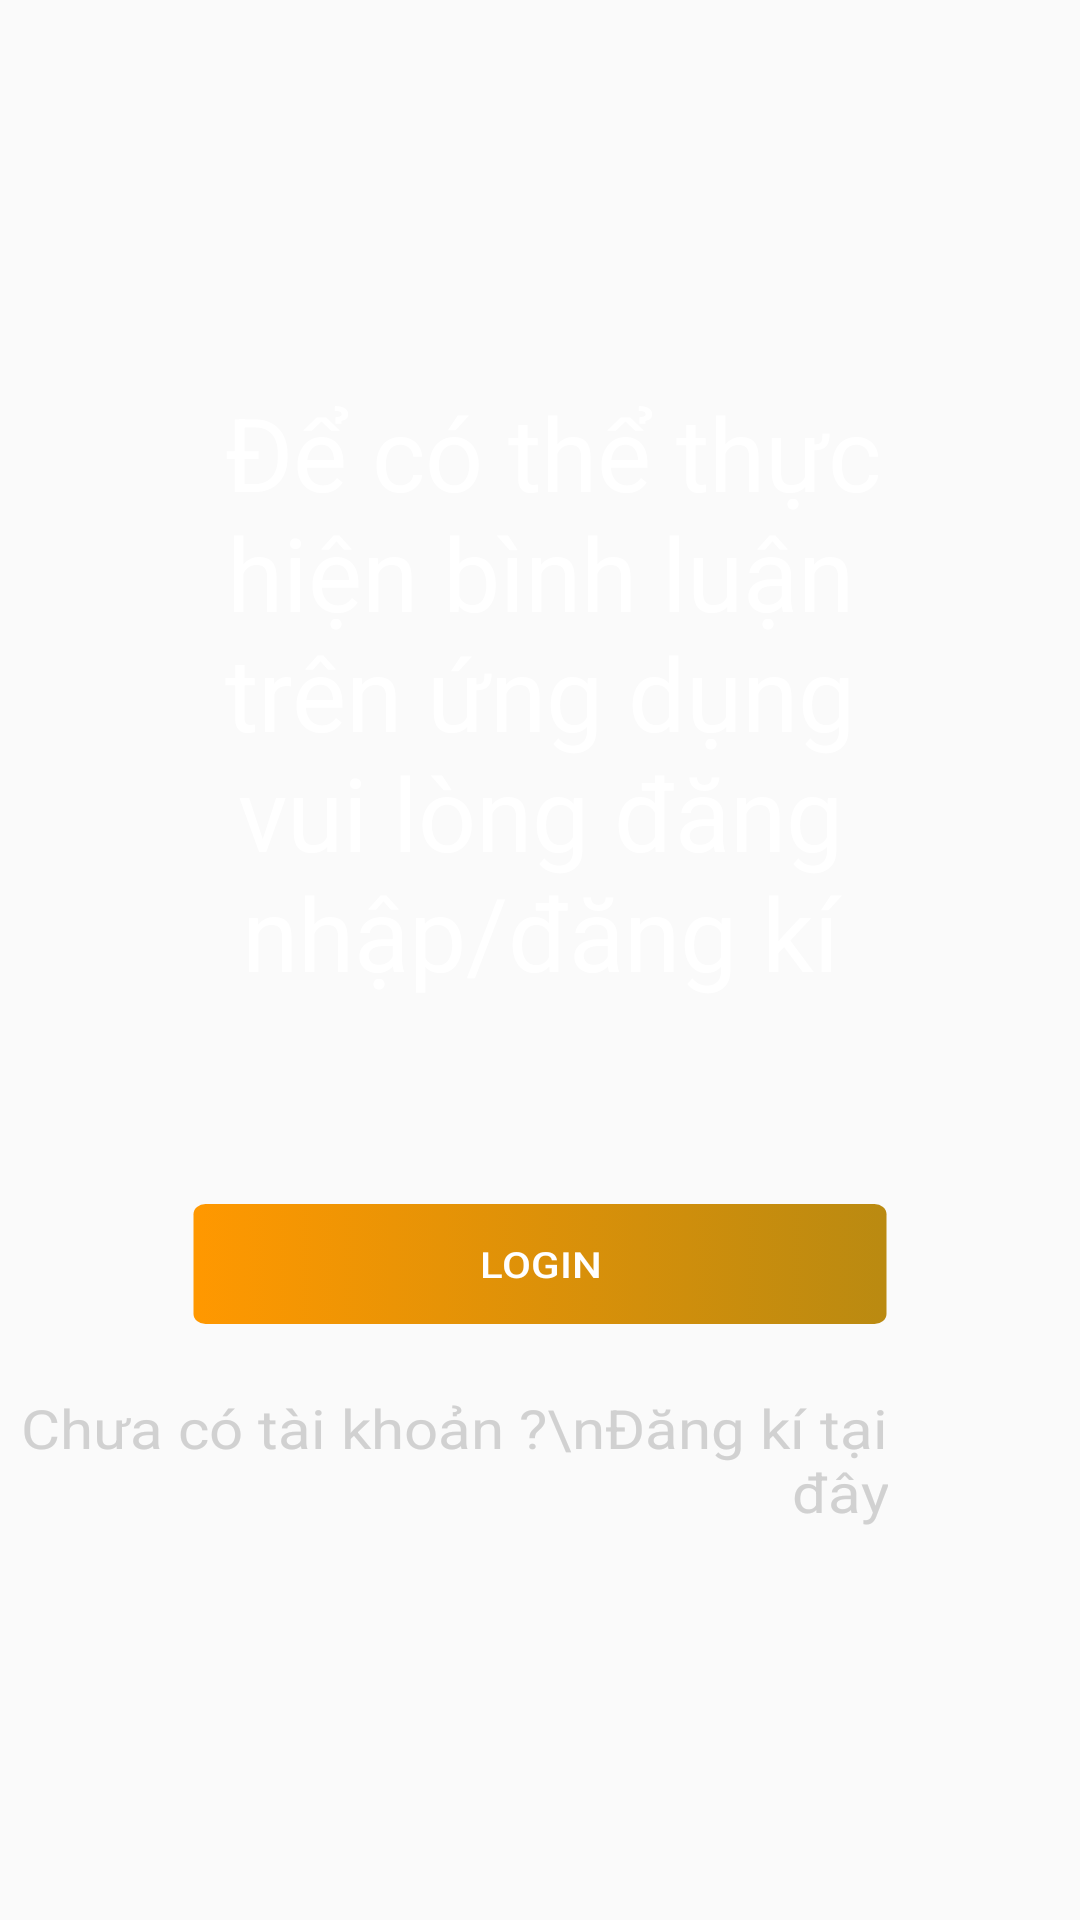

Produce the Android XML layout that renders to this screen, including the resource entries it uses.
<!-- AndroidManifest.xml: application theme Theme.MovieRating -->
<!-- res/layout/fragment_main_for_login.xml -->
<?xml version="1.0" encoding="utf-8"?>
<androidx.constraintlayout.widget.ConstraintLayout xmlns:android="http://schemas.android.com/apk/res/android"
    xmlns:app="http://schemas.android.com/apk/res-auto"
    xmlns:tools="http://schemas.android.com/tools"
    android:layout_width="match_parent"
    android:layout_height="match_parent"
    android:background="@drawable/background_main"
    android:backgroundTint="#5A5757"
    android:backgroundTintMode="multiply"
    tools:context=".activity.MainForLogin">

    <TextView
        android:id="@+id/textView2"
        android:layout_width="0dp"
        android:layout_height="wrap_content"
        android:layout_marginStart="64dp"
        android:layout_marginTop="128dp"
        android:layout_marginEnd="64dp"
        android:gravity="center"
        android:text=" Để có thể thực hiện bình luận trên ứng dụng vui lòng đăng nhập/đăng kí"
        android:textColor="#FFFFFF"
        android:textSize="34sp"
        app:layout_constraintEnd_toEndOf="parent"
        app:layout_constraintHorizontal_bias="0.498"
        app:layout_constraintStart_toStartOf="parent"
        app:layout_constraintTop_toTopOf="parent" />

    <Button
        android:id="@+id/btnToLogin"
        android:layout_width="0dp"
        android:layout_height="wrap_content"
        android:layout_marginStart="64dp"
        android:layout_marginTop="64dp"
        android:layout_marginEnd="64dp"
        android:background="@drawable/button_gradient_background_yellow"
        android:scaleY="0.85"
        android:text="login"

        android:textColor="#FFFFFF"
        app:layout_constraintEnd_toEndOf="parent"
        app:layout_constraintStart_toStartOf="parent"
        app:layout_constraintTop_toBottomOf="@+id/textView2" />

    <TextView
        android:id="@+id/tvwLinkRegister"
        android:layout_width="0dp"
        android:layout_height="wrap_content"
        android:layout_marginTop="16dp"
        android:autoText="false"
        android:clickable="true"
        android:foregroundGravity="left|right"
        android:gravity="end"
        android:scaleY="0.9"
        android:text="Chưa có tài khoản ?\nĐăng kí tại đây"
        android:textAppearance="@style/TextAppearance.AppCompat.Small"
        android:textColor="#C4C4C4C4"
        android:textSize="20sp"
        app:layout_constraintEnd_toEndOf="@+id/btnToLogin"
        app:layout_constraintTop_toBottomOf="@+id/btnToLogin" />
</androidx.constraintlayout.widget.ConstraintLayout>
<!-- resources referenced by this layout -->
<resources>
  <!-- drawable button_gradient_background_yellow (drawable) -->
  <?xml version="1.0" encoding="utf-8"?>
  <selector xmlns:android="http://schemas.android.com/apk/res/android">
      <item android:state_pressed="true" >
          <shape>
              <solid
                  android:color="#000000" />
              <stroke
                  android:width="1dp"
                  android:color="#000000" />
              <corners
                  android:radius="3dp" />
              <padding
                  android:left="10dp"
                  android:top="10dp"
                  android:right="10dp"
                  android:bottom="10dp" />
          </shape>
      </item>
      <item>
          <shape>
              <gradient
                  android:startColor="#FF9800"
                  android:endColor="#BA8A11"
                  android:angle="0" />
              <stroke
                  android:width="1dp"
                  android:color="#00539440" />
              <corners
                  android:radius="4dp" />
              <padding
                  android:left="10dp"
                  android:top="10dp"
                  android:right="10dp"
                  android:bottom="10dp" />
          </shape>
      </item>
  </selector>
  <style name="Theme.MovieRating" parent="Theme.AppCompat.DayNight.NoActionBar">
          
          <item name="colorPrimary">@color/purple_500</item>
          <item name="colorPrimaryVariant">@color/purple_700</item>
          <item name="colorOnPrimary">@color/white</item>
          
          <item name="colorSecondary">@color/teal_200</item>
          <item name="colorSecondaryVariant">@color/teal_700</item>
          <item name="colorOnSecondary">@color/black</item>
          
          <item name="android:statusBarColor" tools:targetApi="l">?attr/colorPrimaryVariant</item>
          
          <item name="android:windowEnterAnimation">@anim/slide_in_right</item>
          <item name="android:windowExitAnimation">@anim/slide_out_left</item>
      </style>
  <!-- not gathered from this repository: default colours our renderer supplied (Android Studio template values) -->
  <color name="purple_500">#FF6200EE</color>
  <color name="purple_700">#FF3700B3</color>
  <color name="teal_200">#FF03DAC5</color>
  <color name="teal_700">#FF018786</color>
  <color name="black">#FF000000</color>
  <color name="white">#FFFFFFFF</color>
</resources>
